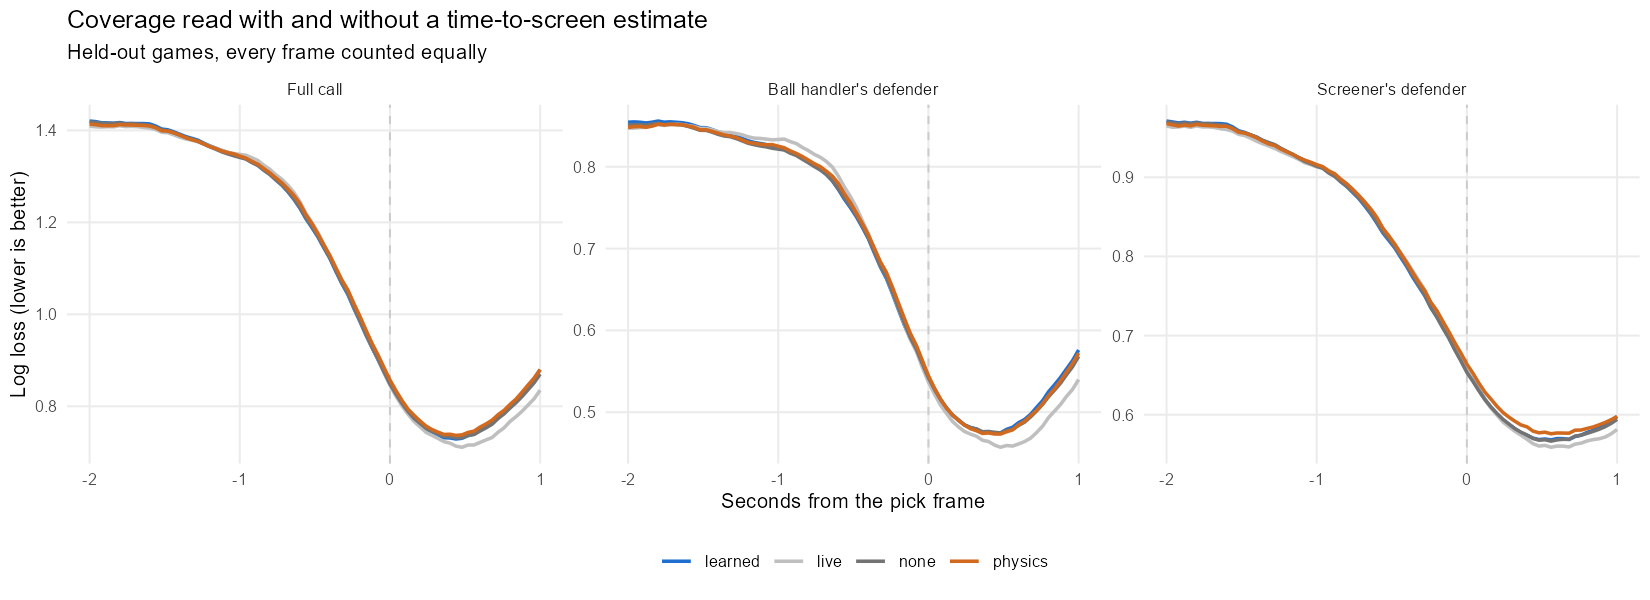

The data file committed next to this chart (first rows):
model, t, joint, guard, big
none, -2, 1.418, 0.851, 0.9702
none, -1.96, 1.417, 0.8514, 0.9685
none, -1.92, 1.415, 0.8515, 0.9677
none, -1.88, 1.415, 0.8509, 0.9686
none, -1.84, 1.415, 0.8523, 0.9676
none, -1.8, 1.416, 0.8531, 0.9688
none, -1.76, 1.414, 0.8516, 0.9675
none, -1.72, 1.415, 0.8523, 0.9679
none, -1.68, 1.413, 0.8519, 0.9668
none, -1.64, 1.413, 0.8511, 0.966
none, -1.6, 1.411, 0.8493, 0.9652
none, -1.56, 1.407, 0.8471, 0.9621
none, -1.52, 1.401, 0.8446, 0.9579
none, -1.48, 1.399, 0.8445, 0.9563
none, -1.44, 1.395, 0.8423, 0.9536
none, -1.4, 1.39, 0.8396, 0.9505
none, -1.36, 1.385, 0.8376, 0.9467
none, -1.32, 1.381, 0.8368, 0.9438
none, -1.28, 1.377, 0.8345, 0.9412
none, -1.24, 1.37, 0.8317, 0.9368
none, -1.2, 1.364, 0.8287, 0.9329
none, -1.16, 1.359, 0.827, 0.929
none, -1.12, 1.353, 0.8255, 0.9243
none, -1.08, 1.349, 0.8244, 0.9201
none, -1.04, 1.345, 0.8227, 0.9172
none, -1, 1.341, 0.8216, 0.9139
none, -0.96, 1.338, 0.8205, 0.9115
none, -0.92, 1.33, 0.8166, 0.9054
none, -0.88, 1.324, 0.8138, 0.901
none, -0.84, 1.313, 0.8093, 0.8944
none, -0.8, 1.304, 0.805, 0.8887
none, -0.76, 1.292, 0.8003, 0.8814
none, -0.72, 1.281, 0.7961, 0.874
none, -0.68, 1.268, 0.7907, 0.865
none, -0.64, 1.251, 0.7831, 0.8551
none, -0.6, 1.232, 0.7732, 0.8435
none, -0.56, 1.21, 0.762, 0.8311
none, -0.52, 1.191, 0.7516, 0.822
none, -0.48, 1.17, 0.7402, 0.8119
none, -0.44, 1.147, 0.7273, 0.8004
none, -0.4, 1.123, 0.7129, 0.7884
none, -0.36, 1.095, 0.6958, 0.7756
none, -0.32, 1.068, 0.6788, 0.7632
none, -0.28, 1.045, 0.6655, 0.7512
none, -0.24, 1.015, 0.6471, 0.7352
none, -0.2, 0.9864, 0.6277, 0.7232
none, -0.16, 0.9566, 0.6087, 0.7094
none, -0.12, 0.9289, 0.591, 0.6967
none, -0.08, 0.9032, 0.5768, 0.6817
none, -0.04, 0.8754, 0.559, 0.668
none, 0, 0.8486, 0.542, 0.6534
none, 0.04, 0.8266, 0.528, 0.6422
none, 0.08, 0.8062, 0.5154, 0.6302
none, 0.12, 0.7888, 0.5055, 0.6192
none, 0.16, 0.774, 0.4966, 0.6098
none, 0.2, 0.763, 0.4902, 0.6016
none, 0.24, 0.7521, 0.4843, 0.5942
none, 0.28, 0.7456, 0.4811, 0.5882
none, 0.32, 0.7401, 0.4795, 0.5824
none, 0.36, 0.7347, 0.4761, 0.5779
... 244 more rows
